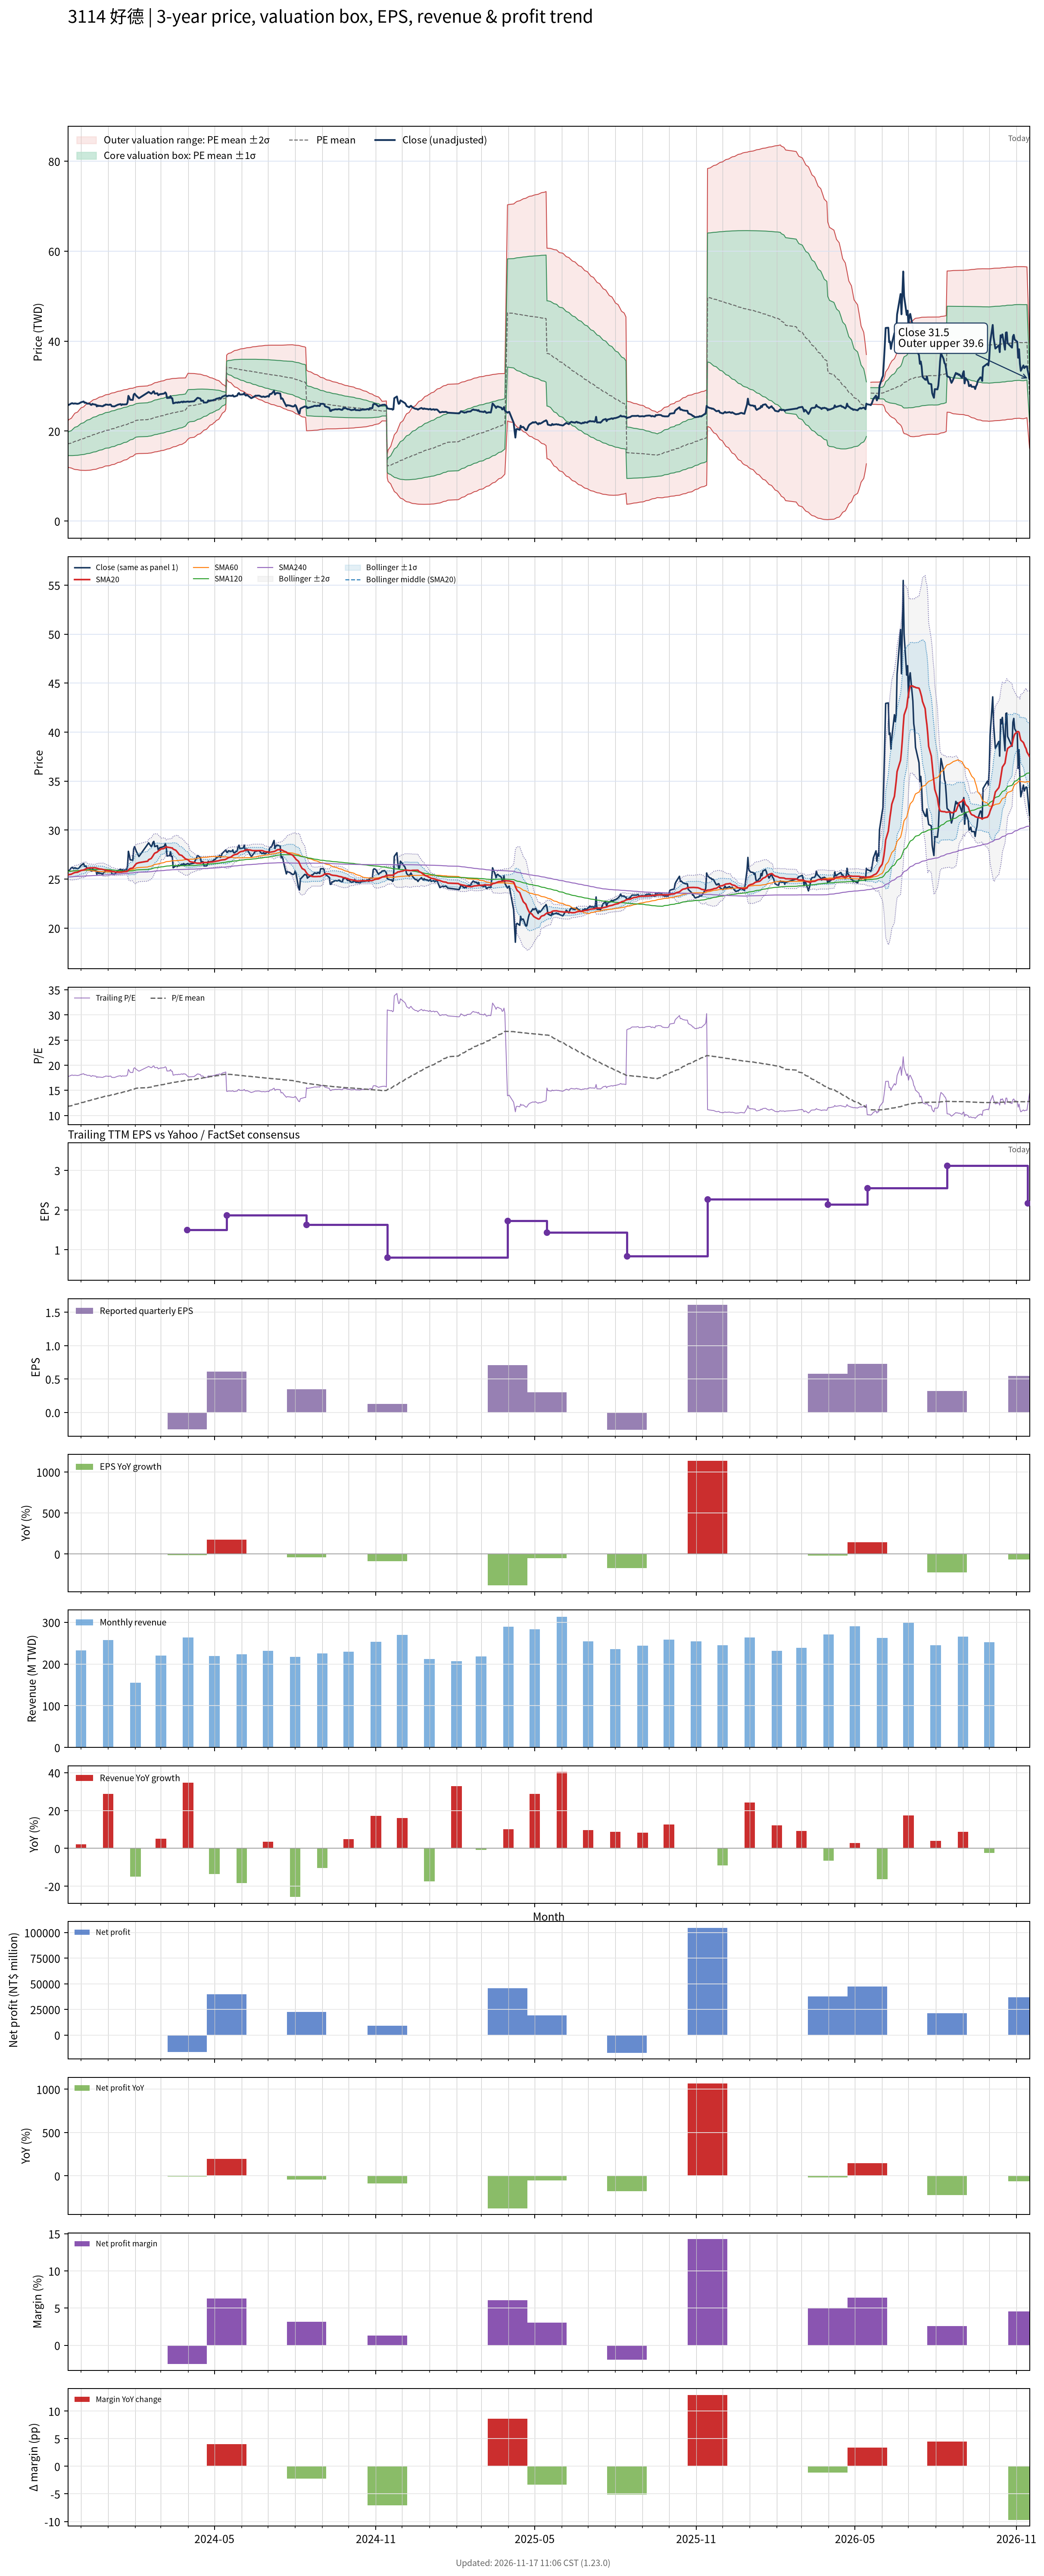

The table this chart was drawn from, first rows:
# chart-version: skill-stock-dynamic-val…
date, close, available_date, period_end, eps, ttm_eps, pe, pe_mean, pe_std, price_m2, price_m1, price_mean, price_p1, price_p2, forward_eps, forward_pe, forward_pe_mean, forward_pe_std, forward_price_m2, forward_price_m1, forward_price_mean, forward_price_p1, forward_price_p2, sma20
2023-11-16, 25.87, 2023-11-14, 2023-09-30, 0.99, 1.452, 17.81, 11.79, 1.763, 12, 14.56, 17.12, 19.68, 22.24, , , , , , , , , , 25.42
2023-11-17, 25.82, 2023-11-14, 2023-09-30, 0.99, 1.452, 17.78, 11.86, 1.834, 11.89, 14.56, 17.22, 19.88, 22.54, , , , , , , , , , 25.45
2023-11-20, 26.15, 2023-11-14, 2023-09-30, 0.99, 1.452, 18.01, 11.93, 1.906, 11.79, 14.55, 17.32, 20.09, 22.86, , , , , , , , , , 25.5
2023-11-21, 26.2, 2023-11-14, 2023-09-30, 0.99, 1.452, 18.05, 12, 1.975, 11.69, 14.56, 17.42, 20.29, 23.16, , , , , , , , , , 25.55
2023-11-22, 26.11, 2023-11-14, 2023-09-30, 0.99, 1.452, 17.98, 12.07, 2.038, 11.6, 14.56, 17.52, 20.48, 23.44, , , , , , , , , , 25.6
2023-11-23, 26.11, 2023-11-14, 2023-09-30, 0.99, 1.452, 17.98, 12.14, 2.097, 11.53, 14.58, 17.62, 20.67, 23.71, , , , , , , , , , 25.63
2023-11-24, 26.15, 2023-11-14, 2023-09-30, 0.99, 1.452, 18.01, 12.2, 2.154, 11.47, 14.59, 17.72, 20.85, 23.97, , , , , , , , , , 25.67
2023-11-27, 26.06, 2023-11-14, 2023-09-30, 0.99, 1.452, 17.95, 12.27, 2.205, 11.41, 14.62, 17.82, 21.02, 24.22, , , , , , , , , , 25.7
2023-11-28, 26.11, 2023-11-14, 2023-09-30, 0.99, 1.452, 17.98, 12.34, 2.255, 11.37, 14.64, 17.92, 21.19, 24.46, , , , , , , , , , 25.75
2023-11-29, 26.15, 2023-11-14, 2023-09-30, 0.99, 1.452, 18.01, 12.41, 2.301, 11.33, 14.68, 18.02, 21.36, 24.7, , , , , , , , , , 25.79
2023-11-30, 26.3, 2023-11-14, 2023-09-30, 0.99, 1.452, 18.11, 12.48, 2.347, 11.3, 14.71, 18.12, 21.52, 24.93, , , , , , , , , , 25.83
2023-12-01, 26.39, 2023-11-14, 2023-09-30, 0.99, 1.452, 18.18, 12.55, 2.389, 11.28, 14.75, 18.22, 21.69, 25.16, , , , , , , , , , 25.88
2023-12-04, 26.59, 2023-11-14, 2023-09-30, 0.99, 1.452, 18.31, 12.62, 2.432, 11.26, 14.79, 18.32, 21.85, 25.39, , , , , , , , , , 25.93
2023-12-05, 26.3, 2023-11-14, 2023-09-30, 0.99, 1.452, 18.11, 12.69, 2.469, 11.25, 14.84, 18.42, 22.01, 25.59, , , , , , , , , , 25.97
2023-12-06, 26.35, 2023-11-14, 2023-09-30, 0.99, 1.452, 18.15, 12.76, 2.504, 11.25, 14.89, 18.53, 22.16, 25.8, , , , , , , , , , 26.01
2023-12-07, 26.25, 2023-11-14, 2023-09-30, 0.99, 1.452, 18.08, 12.83, 2.536, 11.26, 14.94, 18.63, 22.31, 25.99, , , , , , , , , , 26.07
2023-12-08, 26.11, 2023-11-14, 2023-09-30, 0.99, 1.452, 17.98, 12.9, 2.563, 11.28, 15, 18.72, 22.45, 26.17, , , , , , , , , , 26.11
2023-12-11, 26.11, 2023-11-14, 2023-09-30, 0.99, 1.452, 17.98, 12.96, 2.59, 11.3, 15.06, 18.82, 22.58, 26.34, , , , , , , , , , 26.15
2023-12-12, 25.87, 2023-11-14, 2023-09-30, 0.99, 1.452, 17.81, 13.03, 2.612, 11.33, 15.13, 18.92, 22.71, 26.5, , , , , , , , , , 26.15
2023-12-13, 25.82, 2023-11-14, 2023-09-30, 0.99, 1.452, 17.78, 13.1, 2.632, 11.37, 15.19, 19.01, 22.83, 26.66, , , , , , , , , , 26.14
2023-12-14, 26.06, 2023-11-14, 2023-09-30, 0.99, 1.452, 17.95, 13.16, 2.652, 11.41, 15.26, 19.11, 22.96, 26.81, , , , , , , , , , 26.15
2023-12-15, 25.96, 2023-11-14, 2023-09-30, 0.99, 1.452, 17.88, 13.23, 2.669, 11.46, 15.33, 19.21, 23.08, 26.96, , , , , , , , , , 26.16
2023-12-18, 25.87, 2023-11-14, 2023-09-30, 0.99, 1.452, 17.81, 13.3, 2.682, 11.52, 15.41, 19.31, 23.2, 27.09, , , , , , , , , , 26.14
2023-12-19, 25.48, 2023-11-14, 2023-09-30, 0.99, 1.452, 17.55, 13.36, 2.691, 11.59, 15.49, 19.4, 23.31, 27.21, , , , , , , , , , 26.11
2023-12-20, 25.72, 2023-11-14, 2023-09-30, 0.99, 1.452, 17.72, 13.43, 2.699, 11.66, 15.58, 19.5, 23.41, 27.33, , , , , , , , , , 26.09
2023-12-21, 25.58, 2023-11-14, 2023-09-30, 0.99, 1.452, 17.62, 13.49, 2.706, 11.73, 15.66, 19.59, 23.52, 27.45, , , , , , , , , , 26.06
2023-12-22, 25.62, 2023-11-14, 2023-09-30, 0.99, 1.452, 17.65, 13.56, 2.71, 11.81, 15.75, 19.68, 23.62, 27.56, , , , , , , , , , 26.03
2023-12-25, 25.53, 2023-11-14, 2023-09-30, 0.99, 1.452, 17.58, 13.62, 2.714, 11.9, 15.84, 19.78, 23.72, 27.66, , , , , , , , , , 26.01
2023-12-26, 25.53, 2023-11-14, 2023-09-30, 0.99, 1.452, 17.58, 13.69, 2.717, 11.98, 15.93, 19.87, 23.81, 27.76, , , , , , , , , , 25.98
2023-12-27, 25.72, 2023-11-14, 2023-09-30, 0.99, 1.452, 17.72, 13.75, 2.719, 12.07, 16.02, 19.96, 23.91, 27.86, , , , , , , , , , 25.96
2023-12-28, 25.72, 2023-11-14, 2023-09-30, 0.99, 1.452, 17.72, 13.82, 2.718, 12.17, 16.11, 20.06, 24.01, 27.95, , , , , , , , , , 25.93
2023-12-29, 25.91, 2023-11-14, 2023-09-30, 0.99, 1.452, 17.85, 13.88, 2.723, 12.24, 16.2, 20.15, 24.11, 28.06, , , , , , , , , , 25.9
2024-01-02, 25.82, 2023-11-14, 2023-09-30, 0.99, 1.452, 17.78, 13.93, 2.736, 12.29, 16.26, 20.23, 24.2, 28.17, , , , , , , , , , 25.87
2024-01-03, 25.91, 2023-11-14, 2023-09-30, 0.99, 1.452, 17.85, 13.99, 2.741, 12.36, 16.34, 20.32, 24.3, 28.28, , , , , , , , , , 25.85
2024-01-04, 25.87, 2023-11-14, 2023-09-30, 0.99, 1.452, 17.81, 14.05, 2.745, 12.43, 16.42, 20.41, 24.39, 28.38, , , , , , , , , , 25.82
2024-01-05, 25.53, 2023-11-14, 2023-09-30, 0.99, 1.452, 17.58, 14.11, 2.743, 12.53, 16.51, 20.49, 24.48, 28.46, , , , , , , , , , 25.79
2024-01-08, 25.48, 2023-11-14, 2023-09-30, 0.99, 1.452, 17.55, 14.17, 2.743, 12.61, 16.59, 20.58, 24.56, 28.54, , , , , , , , , , 25.75
2024-01-09, 25.58, 2023-11-14, 2023-09-30, 0.99, 1.452, 17.62, 14.23, 2.739, 12.71, 16.68, 20.66, 24.64, 28.62, , , , , , , , , , 25.73
2024-01-10, 25.67, 2023-11-14, 2023-09-30, 0.99, 1.452, 17.68, 14.29, 2.734, 12.81, 16.78, 20.75, 24.72, 28.69, , , , , , , , , , 25.72
2024-01-11, 25.77, 2023-11-14, 2023-09-30, 0.99, 1.452, 17.75, 14.35, 2.73, 12.91, 16.88, 20.84, 24.8, 28.76, , , , , , , , , , 25.72
2024-01-12, 25.87, 2023-11-14, 2023-09-30, 0.99, 1.452, 17.81, 14.41, 2.724, 13.02, 16.97, 20.93, 24.88, 28.84, , , , , , , , , , 25.71
2024-01-15, 26.01, 2023-11-14, 2023-09-30, 0.99, 1.452, 17.91, 14.47, 2.721, 13.11, 17.06, 21.02, 24.97, 28.92, , , , , , , , , , 25.71
2024-01-16, 25.77, 2023-11-14, 2023-09-30, 0.99, 1.452, 17.75, 14.53, 2.715, 13.22, 17.16, 21.1, 25.04, 28.98, , , , , , , , , , 25.7
2024-01-17, 25.96, 2023-11-14, 2023-09-30, 0.99, 1.452, 17.88, 14.59, 2.708, 13.33, 17.26, 21.19, 25.12, 29.05, , , , , , , , , , 25.73
2024-01-18, 25.91, 2023-11-14, 2023-09-30, 0.99, 1.452, 17.85, 14.65, 2.701, 13.43, 17.35, 21.27, 25.19, 29.12, , , , , , , , , , 25.74
2024-01-19, 25.91, 2023-11-14, 2023-09-30, 0.99, 1.452, 17.85, 14.71, 2.692, 13.54, 17.45, 21.36, 25.27, 29.18, , , , , , , , , , 25.75
2024-01-22, 25.96, 2023-11-14, 2023-09-30, 0.99, 1.452, 17.88, 14.77, 2.686, 13.64, 17.54, 21.44, 25.34, 29.24, , , , , , , , , , 25.77
2024-01-23, 26.35, 2023-11-14, 2023-09-30, 0.99, 1.452, 18.15, 14.83, 2.671, 13.78, 17.66, 21.54, 25.42, 29.29, , , , , , , , , , 25.81
2024-01-24, 27.84, 2023-11-14, 2023-09-30, 0.99, 1.452, 19.17, 14.91, 2.662, 13.92, 17.79, 21.65, 25.51, 29.38, , , , , , , , , , 25.93
2024-01-25, 27.45, 2023-11-14, 2023-09-30, 0.99, 1.452, 18.91, 14.99, 2.647, 14.07, 17.92, 21.76, 25.6, 29.44, , , , , , , , , , 26.01
2024-01-26, 26.97, 2023-11-14, 2023-09-30, 0.99, 1.452, 18.58, 15.06, 2.628, 14.23, 18.05, 21.86, 25.68, 29.49, , , , , , , , , , 26.08
2024-01-29, 26.92, 2023-11-14, 2023-09-30, 0.99, 1.452, 18.54, 15.13, 2.607, 14.39, 18.18, 21.96, 25.75, 29.53, , , , , , , , , , 26.13
2024-01-30, 28.08, 2023-11-14, 2023-09-30, 0.99, 1.452, 19.34, 15.2, 2.593, 14.55, 18.31, 22.08, 25.84, 29.61, , , , , , , , , , 26.24
2024-01-31, 28.32, 2023-11-14, 2023-09-30, 0.99, 1.452, 19.5, 15.28, 2.576, 14.71, 18.45, 22.19, 25.93, 29.67, , , , , , , , , , 26.36
2024-02-01, 28.08, 2023-11-14, 2023-09-30, 0.99, 1.452, 19.34, 15.36, 2.553, 14.89, 18.6, 22.31, 26.01, 29.72, , , , , , , , , , 26.47
2024-02-02, 27.84, 2023-11-14, 2023-09-30, 0.99, 1.452, 19.17, 15.42, 2.563, 14.94, 18.67, 22.39, 26.11, 29.83, , , , , , , , , , 26.59
2024-02-05, 27.31, 2023-11-14, 2023-09-30, 0.99, 1.452, 18.81, 15.47, 2.568, 15.01, 18.73, 22.46, 26.19, 29.92, , , , , , , , , , 26.68
2024-02-15, 28.56, 2023-11-14, 2023-09-30, 0.99, 1.452, 19.67, 15.53, 2.582, 15.05, 18.8, 22.55, 26.3, 30.05, , , , , , , , , , 26.83
2024-02-16, 28.7, 2023-11-14, 2023-09-30, 0.99, 1.452, 19.77, 15.59, 2.598, 15.09, 18.86, 22.63, 26.41, 30.18, , , , , , , , , , 26.98
... 667 more rows
